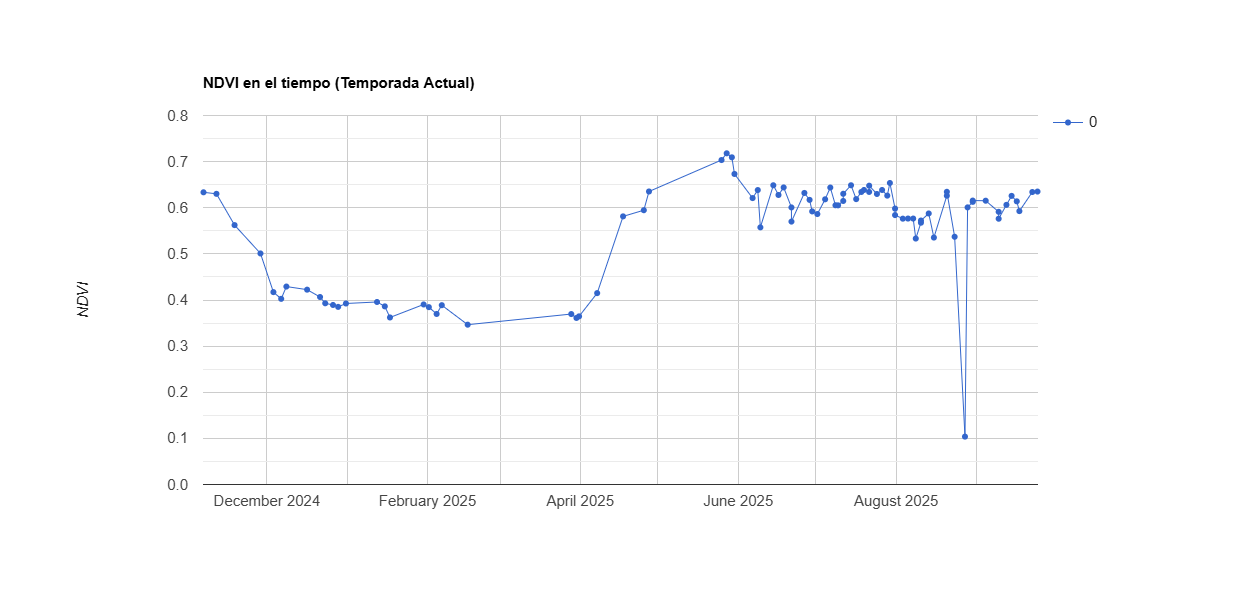

The data file committed next to this chart (first rows):
system:time_start, 0
Nov 6, 2024, 0.634
Nov 11, 2024, 0.63
Nov 18, 2024, 0.562
Nov 28, 2024, 0.501
Dec 3, 2024, 0.417
Dec 6, 2024, 0.403
Dec 8, 2024, 0.429
Dec 16, 2024, 0.422
Dec 21, 2024, 0.406
Dec 23, 2024, 0.393
Dec 26, 2024, 0.389
Dec 28, 2024, 0.385
Dec 31, 2024, 0.392
Jan 12, 2025, 0.396
Jan 15, 2025, 0.386
Jan 17, 2025, 0.362
Jan 30, 2025, 0.39
Feb 1, 2025, 0.385
Feb 4, 2025, 0.37
Feb 6, 2025, 0.389
Feb 16, 2025, 0.346
Mar 28, 2025, 0.37
Mar 30, 2025, 0.361
Mar 31, 2025, 0.365
Apr 7, 2025, 0.415
Apr 17, 2025, 0.581
Apr 25, 2025, 0.595
Apr 27, 2025, 0.635
May 25, 2025, 0.703
May 27, 2025, 0.718
May 29, 2025, 0.709
May 30, 2025, 0.673
Jun 6, 2025, 0.621
Jun 8, 2025, 0.638
Jun 9, 2025, 0.557
Jun 14, 2025, 0.649
Jun 16, 2025, 0.628
Jun 18, 2025, 0.644
Jun 21, 2025, 0.601
Jun 21, 2025, 0.57
Jun 26, 2025, 0.632
Jun 28, 2025, 0.617
Jun 29, 2025, 0.592
Jul 1, 2025, 0.586
Jul 4, 2025, 0.618
Jul 6, 2025, 0.644
Jul 8, 2025, 0.605
Jul 9, 2025, 0.605
Jul 11, 2025, 0.615
Jul 11, 2025, 0.63
Jul 14, 2025, 0.649
Jul 16, 2025, 0.619
Jul 18, 2025, 0.634
Jul 19, 2025, 0.639
Jul 21, 2025, 0.634
Jul 21, 2025, 0.648
Jul 24, 2025, 0.63
Jul 26, 2025, 0.639
Jul 28, 2025, 0.626
Jul 29, 2025, 0.654
... 26 more rows
